Photos from the image-classification dataset "Dataset" in the GitHub repository yokefuan/ImageClassificationPrj. Its 3 classes are: chicken rice, hokkien noodles, ice kacang.

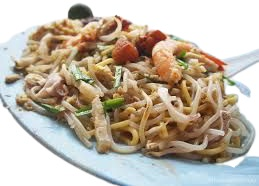
Label: hokkien noodles

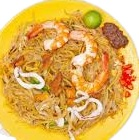
Label: hokkien noodles

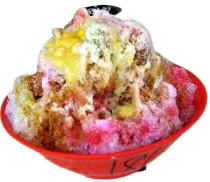
Label: ice kacang

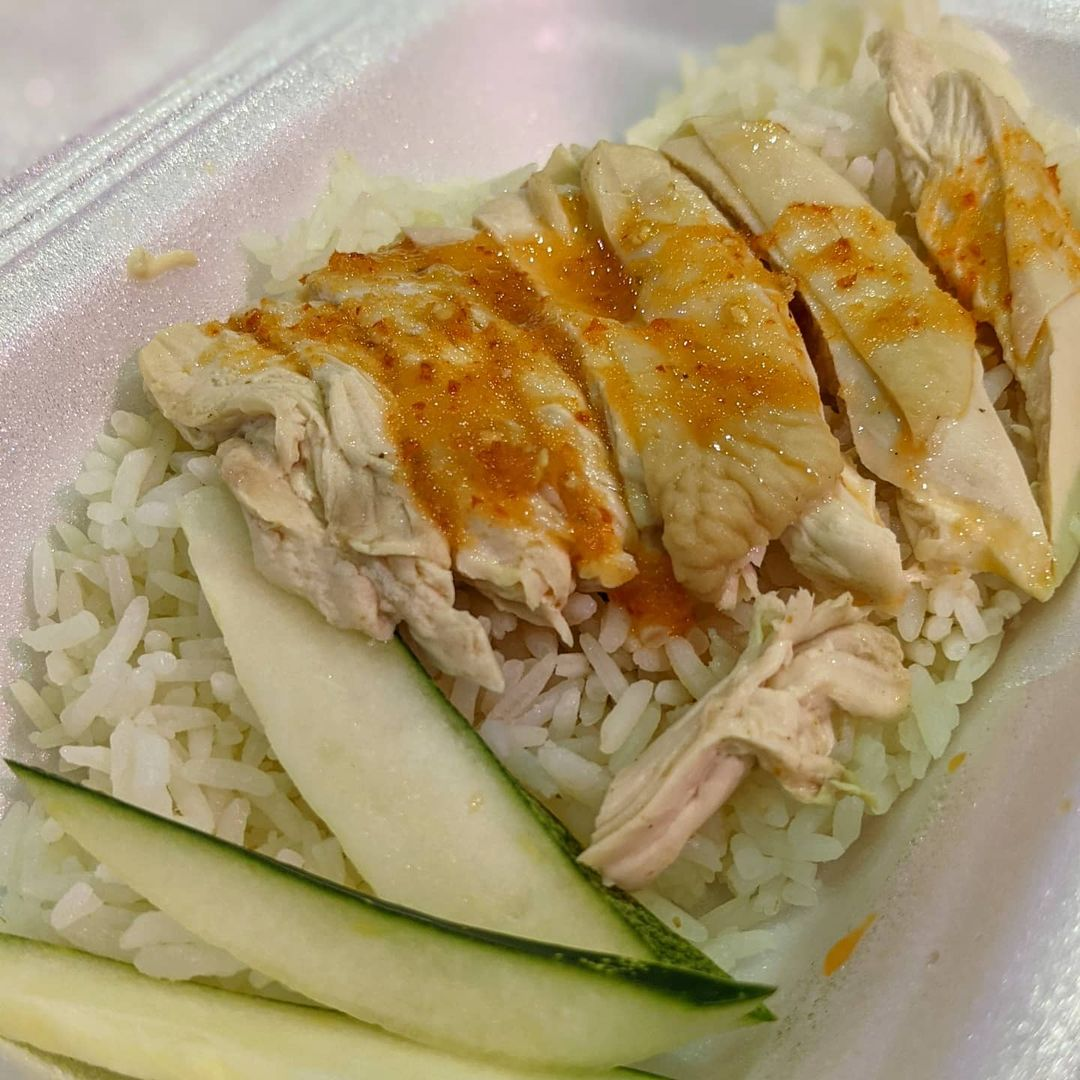
Label: chicken rice

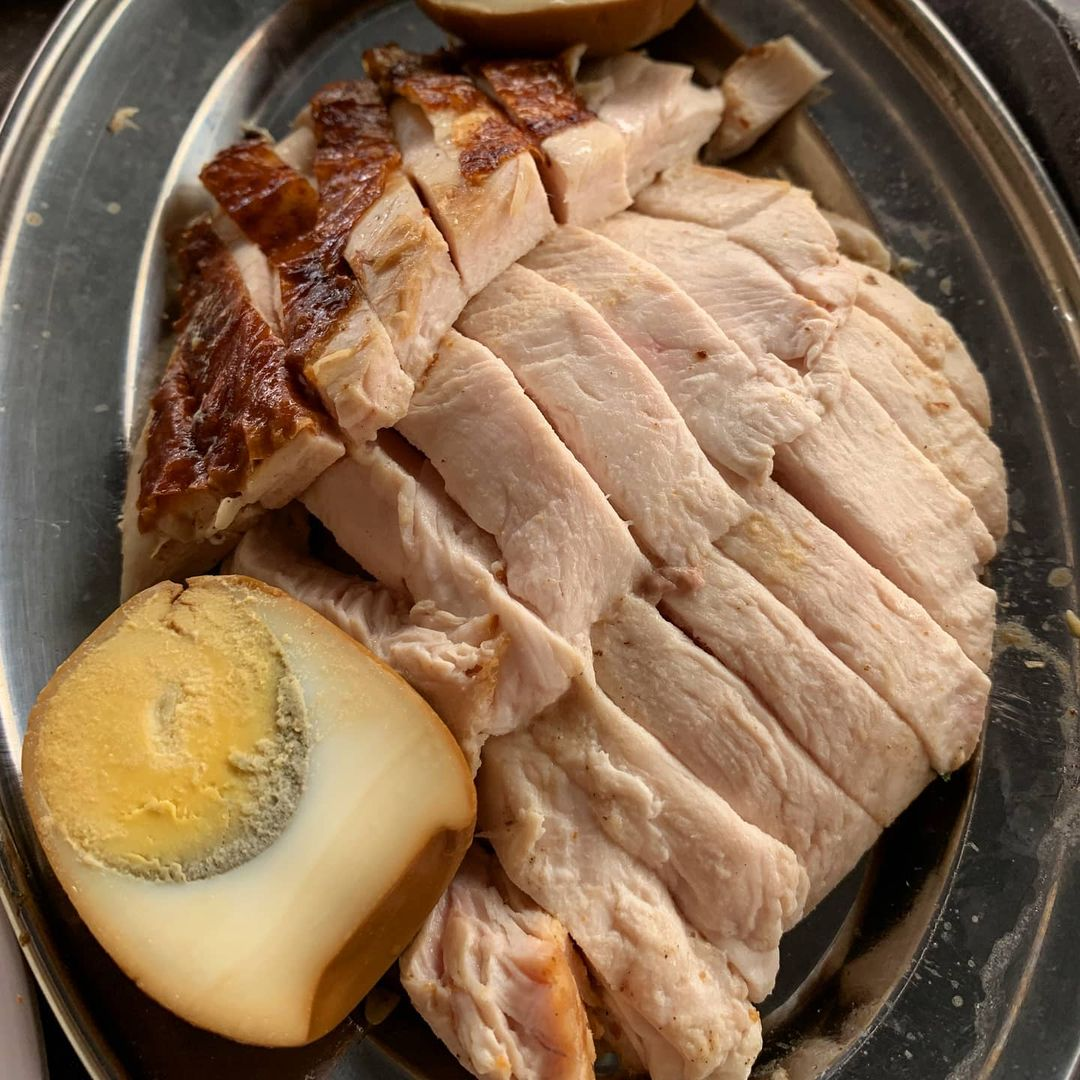
Label: chicken rice

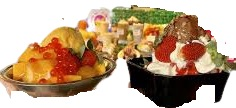
Label: ice kacang
